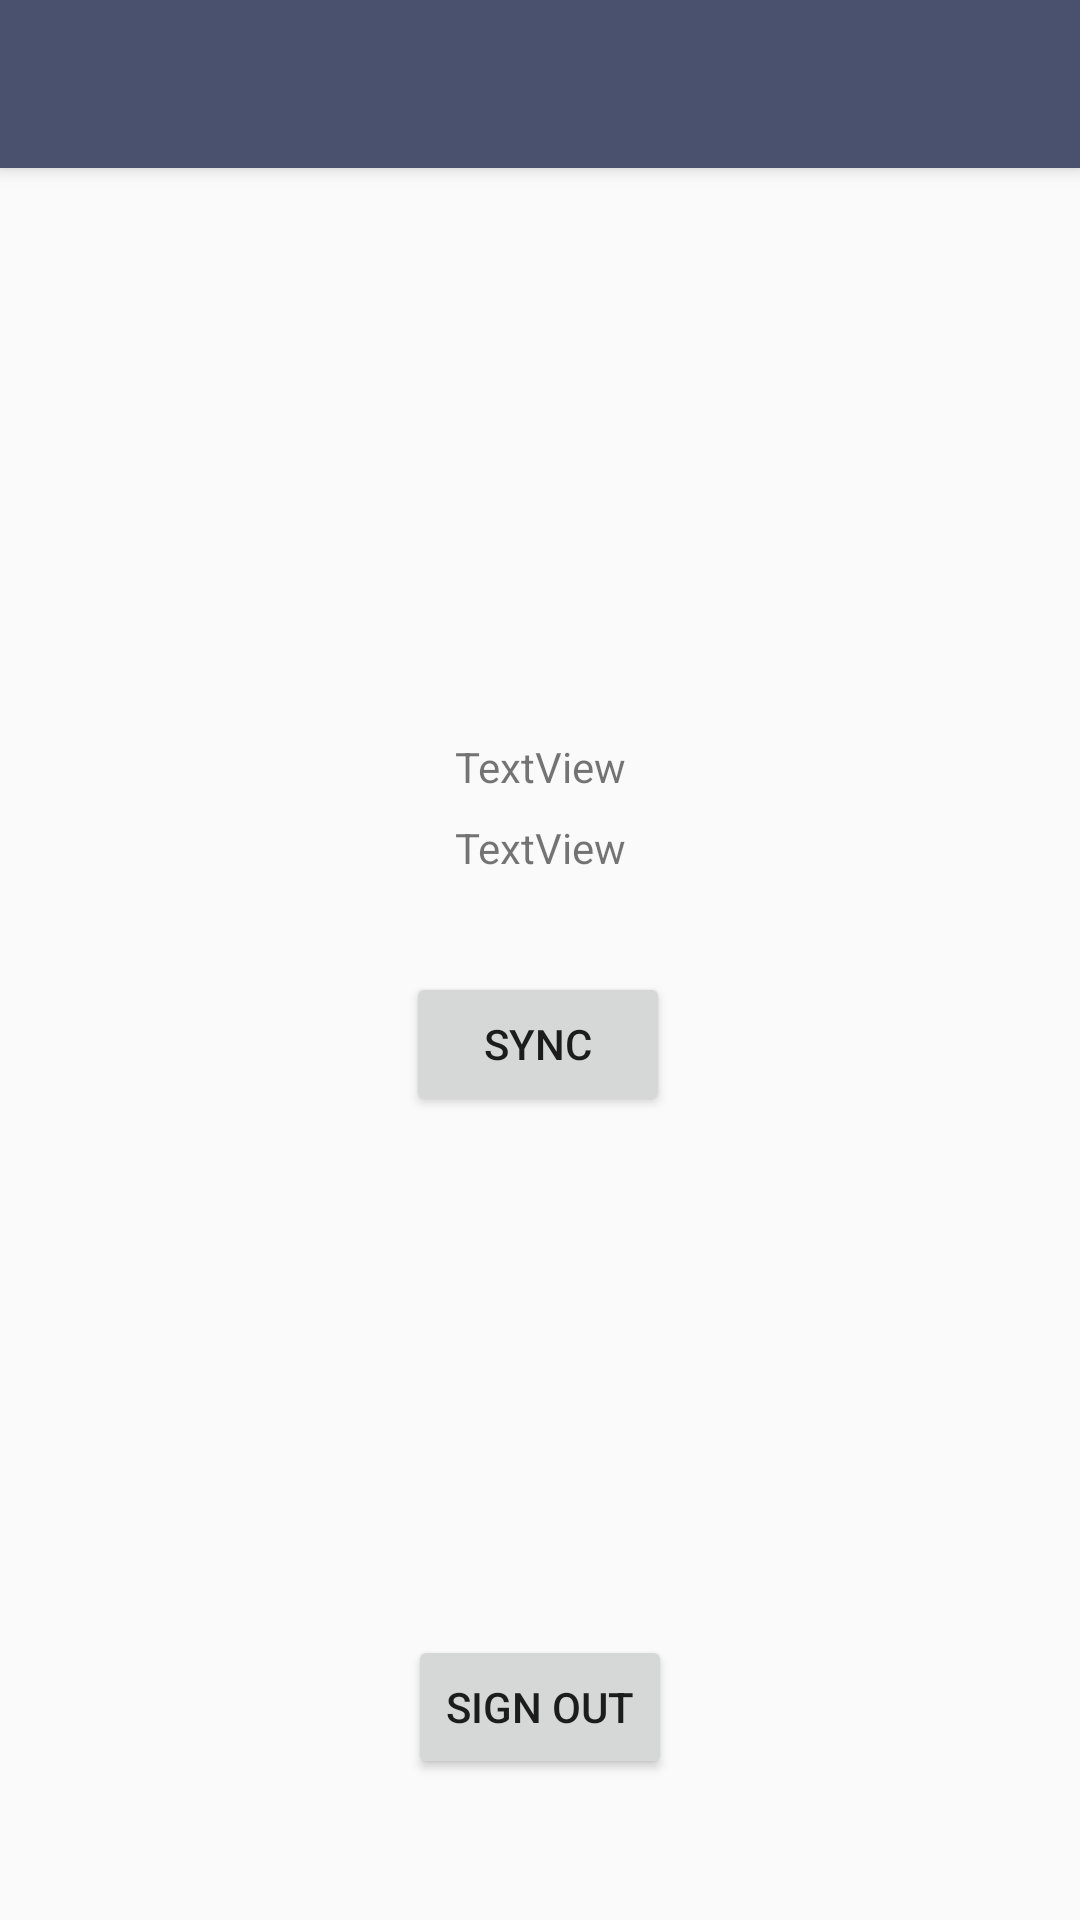

The Android layout XML behind this screen, and the referenced resources:
<!-- AndroidManifest.xml: application theme AppTheme -->
<!-- res/layout/activity_sync.xml -->
<?xml version="1.0" encoding="utf-8"?>
<androidx.constraintlayout.widget.ConstraintLayout xmlns:android="http://schemas.android.com/apk/res/android"
    xmlns:app="http://schemas.android.com/apk/res-auto"
    xmlns:tools="http://schemas.android.com/tools"
    android:layout_width="match_parent"
    android:layout_height="match_parent"
    tools:context=".SyncActivity">

    <include
        android:id="@+id/toolbar"
        layout="@layout/toolbar" />

    <ImageView
        android:id="@+id/profileImage"
        android:layout_width="150dp"
        android:layout_height="150dp"
        android:layout_marginTop="8dp"
        app:layout_constraintEnd_toEndOf="parent"
        app:layout_constraintHorizontal_bias="0.498"
        app:layout_constraintStart_toStartOf="parent"
        app:layout_constraintTop_toBottomOf="@+id/toolbar"
        tools:srcCompat="@tools:sample/avatars" />

    <TextView
        android:id="@+id/name"
        android:layout_width="wrap_content"
        android:layout_height="wrap_content"
        android:layout_marginTop="32dp"
        android:text="TextView"
        app:layout_constraintEnd_toEndOf="parent"
        app:layout_constraintHorizontal_bias="0.5"
        app:layout_constraintStart_toStartOf="parent"
        app:layout_constraintTop_toBottomOf="@+id/profileImage" />

    <TextView
        android:id="@+id/email"
        android:layout_width="wrap_content"
        android:layout_height="wrap_content"
        android:layout_marginTop="8dp"
        android:text="TextView"
        app:layout_constraintEnd_toEndOf="parent"
        app:layout_constraintHorizontal_bias="0.5"
        app:layout_constraintStart_toStartOf="parent"
        app:layout_constraintTop_toBottomOf="@+id/name" />

    <Button
        android:id="@+id/syncButton"
        android:layout_width="wrap_content"
        android:layout_height="wrap_content"
        android:layout_marginTop="32dp"
        android:text="Sync"
        app:layout_constraintEnd_toEndOf="parent"
        app:layout_constraintHorizontal_bias="0.498"
        app:layout_constraintStart_toStartOf="parent"
        app:layout_constraintTop_toBottomOf="@+id/email" />

    <Button
        android:id="@+id/signOutButton"
        android:layout_width="wrap_content"
        android:layout_height="wrap_content"
        android:layout_marginBottom="47dp"
        android:text="Sign Out"
        app:layout_constraintBottom_toBottomOf="parent"
        app:layout_constraintEnd_toEndOf="parent"
        app:layout_constraintHorizontal_bias="0.5"
        app:layout_constraintStart_toStartOf="parent" />
</androidx.constraintlayout.widget.ConstraintLayout>
<!-- res/layout/toolbar.xml (included above) -->
<?xml version="1.0" encoding="utf-8"?>
<androidx.appcompat.widget.Toolbar xmlns:android="http://schemas.android.com/apk/res/android"
    android:layout_width="match_parent"
    android:layout_height="wrap_content"
    xmlns:app="http://schemas.android.com/apk/res-auto"
    android:background="@color/colorPrimary"
    android:elevation="4dp"
    app:titleTextColor="@color/whitecolor"
    app:subtitleTextColor="@color/whitecolor"
    style="@style/AppTheme.Toolbar">


</androidx.appcompat.widget.Toolbar>
<!-- resources referenced by this layout -->
<resources>
  <color name="colorPrimary">#49516F</color>
  <style name="AppTheme" parent="Theme.AppCompat.Light.DarkActionBar">
          
          <item name="colorPrimary">@color/colorPrimary</item>
          <item name="colorPrimaryDark">@color/colorPrimaryDark</item>
          <item name="colorAccent">@color/colorAccent</item>
          <item name="android:windowContentTransitions" tools:targetApi="lollipop">true</item>
          <item name="android:windowEnterTransition" tools:targetApi="lollipop">@transition/explode</item>
          <item name="android:windowExitTransition" tools:targetApi="lollipop">@transition/explode</item>
          <item name="android:windowSharedElementEnterTransition" tools:targetApi="lollipop">
              @transition/change_image_transform</item>
          <item name="android:windowSharedElementExitTransition" tools:targetApi="lollipop">
              @transition/change_image_transform</item>
      </style>
  <color name="colorPrimaryDark">#49516F</color>
  <color name="colorAccent">#8EA4D2</color>
</resources>
